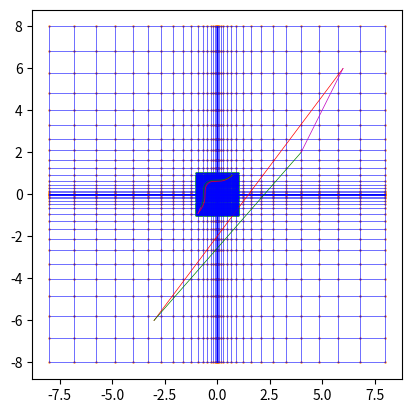

Source code (Python):
import numpy as np
import matplotlib.pyplot as plt

def gen_grid_points(a=0., b=1., c=0., d=1.):
    return np.stack(np.meshgrid(np.linspace(start=a, stop=b, num=40),
                                np.linspace(start=c, stop=d, num=40)), axis=2)

def gen_line_points(a=[0.1, 0.8], b=[0.7, 0.3]):
    return np.linspace(start=a, stop=b, num=100)

def plot_grid(xy, lines=None):
    xy_cont = xy.reshape(-1, 2)
    plt.scatter(xy_cont[:, 0], xy_cont[:, 1], s=0.5)
    for i in range(len(xy)):
        plt.plot(xy[i, :, 0], xy[i, :, 1], c='b', linewidth=0.4)
        plt.plot(xy[:, i, 0], xy[:, i, 1], c='b', linewidth=0.4)
    if not lines is None:
        colors = ['r', 'g', 'm', 'black']
        for i in range(len(lines)):
            plt.plot(lines[i][:, 0], lines[i][:, 1], c=colors[i], linewidth=0.5)
    plt.gca().set_aspect('equal')
    plt.show()

def plot_grid_3d(xyz, line):
    return 0

def apply_transform(xy):
    return np.power(xy, 1.4)

# NYI
#def some_f(xy):
#    return 2 - (xy ** 4).sum(-1)[..., None]

def some_tr(xy):
    return -8 * np.power(xy, 3)

def some_inv_tr(xy):
    return -0.5 * np.power(np.abs(xy), 1/3) * np.sign(xy)

def run1():
    xy_grid = gen_grid_points()
    xy_line = gen_line_points()

    plot_grid(xy_grid, xy_line)

    xy_grid = apply_transform(xy_grid)
    xy_line = apply_transform(xy_line)

    plot_grid(xy_grid, xy_line)

def run2():
    xy_grid = gen_grid_points(a=-1, b=1.0, c=-1.0, d=1.0)
    plot_grid(xy_grid)

    xy_grid = some_tr(xy_grid)

    xy_line = gen_line_points([-3, -6], [6, 6])
    xy_line2 = gen_line_points([-3, -6], [4, 2])
    xy_line3 = gen_line_points([6, 6], [4, 2])

    plot_grid(xy_grid, [xy_line, xy_line2, xy_line3])

    xy_grid = some_inv_tr(xy_grid)
    xy_line = some_inv_tr(xy_line)
    xy_line2 = some_inv_tr(xy_line2)
    xy_line3 = some_inv_tr(xy_line3)

    plot_grid(xy_grid, [xy_line, xy_line2, xy_line3])

    #xyz_grid = np.stack([xy_grid, some_f(xy_grid)], axis=2)
    #xyz_line = np.stack([xy_line, some_f(xy_line)], axis=2)
    #plot_grid_3d(xyz_grid, xyz_line)

run2()